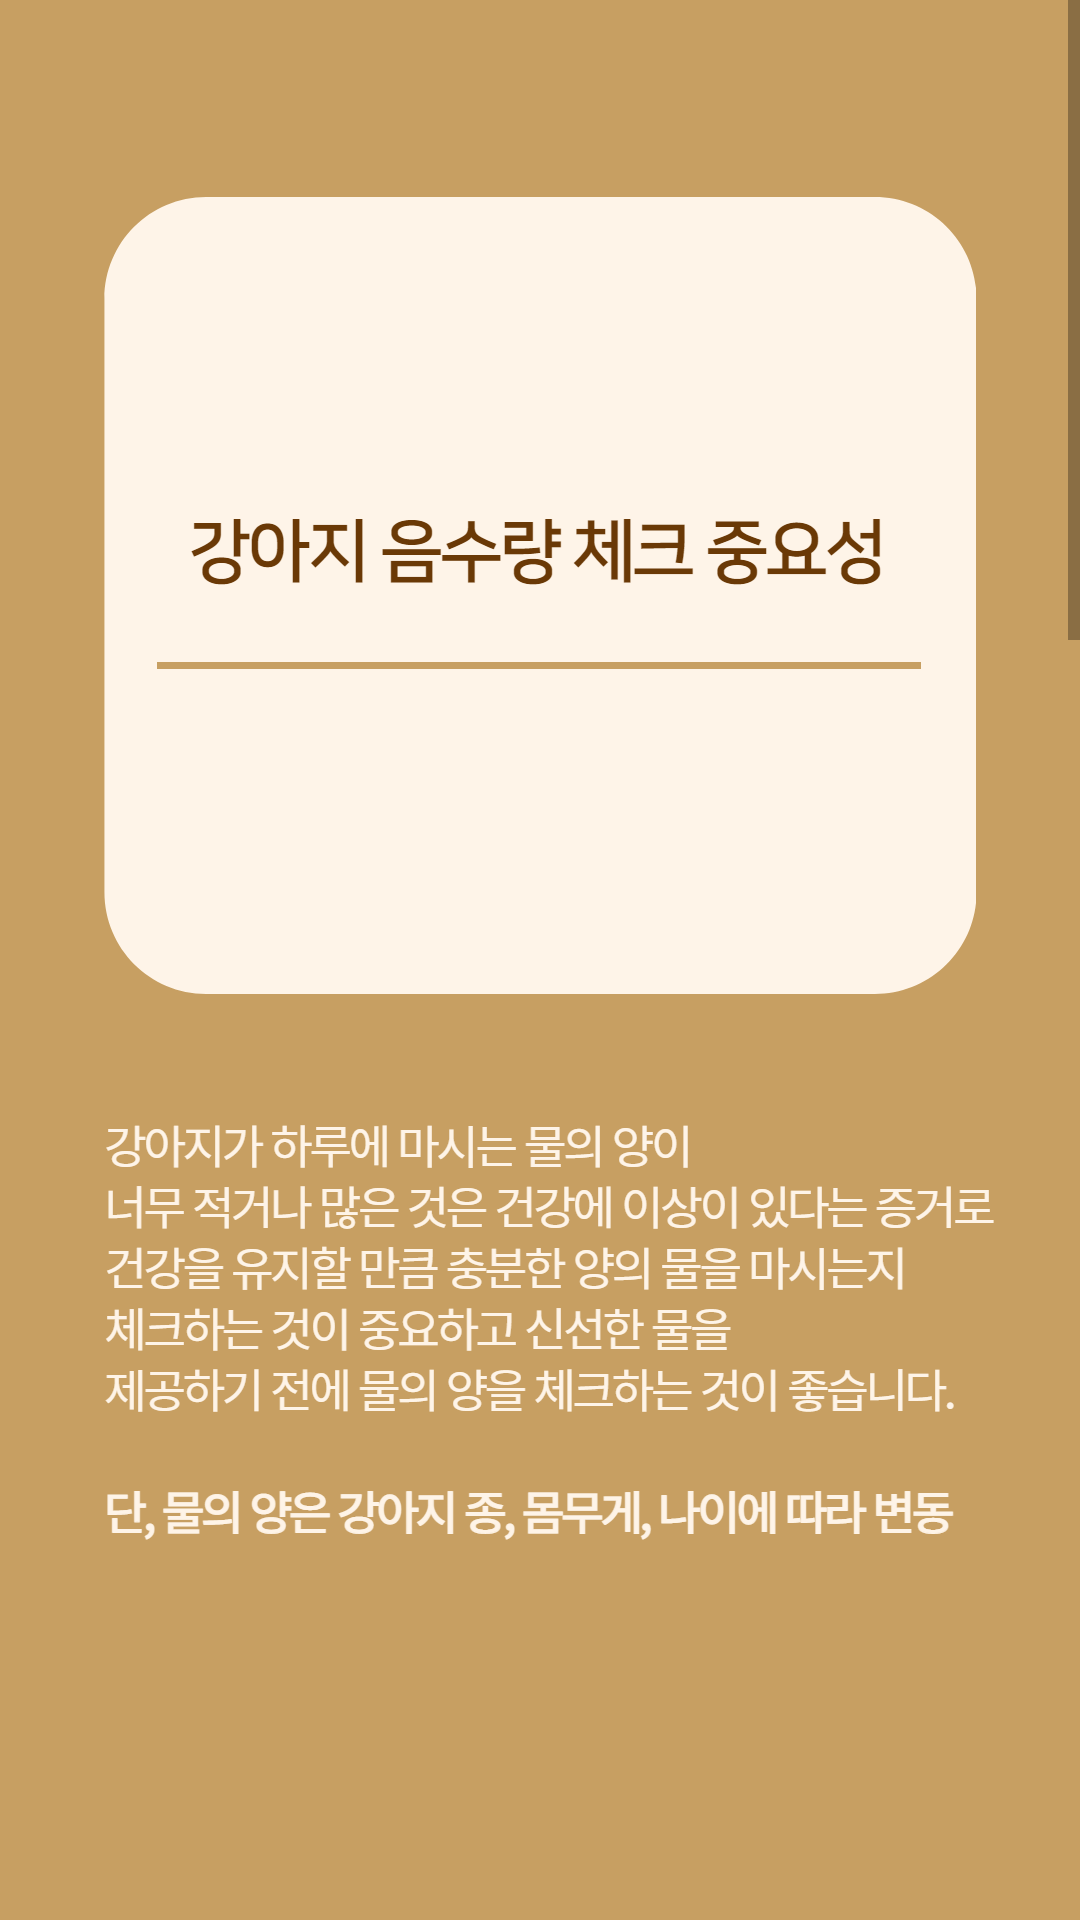

Write the Android layout XML for this screen, with the resource values it uses.
<!-- AndroidManifest.xml: application theme Theme.TEAM_JBD -->
<!-- res/layout/activity_tip.xml -->
<?xml version="1.0" encoding="utf-8"?>
<RelativeLayout xmlns:android="http://schemas.android.com/apk/res/android"
    xmlns:app="http://schemas.android.com/apk/res-auto"
    xmlns:tools="http://schemas.android.com/tools"
    android:layout_width="match_parent"
    android:layout_height="match_parent">

    <ScrollView
        android:layout_width="match_parent"
        android:layout_height="match_parent">

        <LinearLayout
            android:layout_width="wrap_content"
            android:layout_height="wrap_content"
            android:orientation="vertical">

            <ImageView
                android:layout_width="wrap_content"
                android:layout_height="match_parent"
                android:src="@drawable/tip1"
                android:adjustViewBounds="true" /> 

            <ImageView
                android:layout_width="wrap_content"
                android:layout_height="match_parent"
                android:src="@drawable/tip2"
                android:adjustViewBounds="true" />

            <ImageView
                android:layout_width="wrap_content"
                android:layout_height="match_parent"
                android:src="@drawable/tip3"
                android:adjustViewBounds="true" />

        </LinearLayout>
    </ScrollView>
</RelativeLayout>
<!-- resources referenced by this layout -->
<resources>
  <!-- drawable tip1: png bitmap (drawable, 144755 bytes) -->
  <!-- drawable tip2: png bitmap (drawable, 145679 bytes) -->
  <!-- drawable tip3: png bitmap (drawable, 156688 bytes) -->
  <style name="Theme.TEAM_JBD" parent="Theme.MaterialComponents.DayNight.DarkActionBar">
          
          <item name="colorPrimary">@color/purple_500</item>
          <item name="colorPrimaryVariant">@color/purple_700</item>
          <item name="colorOnPrimary">@color/white</item>
          
          <item name="colorSecondary">@color/teal_200</item>
          <item name="colorSecondaryVariant">@color/teal_700</item>
          <item name="colorOnSecondary">@color/black</item>
          
          <item name="android:statusBarColor">?attr/colorPrimaryVariant</item>
          
          <item name="windowNoTitle">true</item>
      </style>
  <!-- not gathered from this repository: default colours our renderer supplied (Android Studio template values) -->
  <color name="purple_500">#FF6200EE</color>
  <color name="purple_700">#FF3700B3</color>
  <color name="teal_200">#FF03DAC5</color>
  <color name="teal_700">#FF018786</color>
  <color name="black">#FF000000</color>
  <color name="white">#FFFFFFFF</color>
</resources>
